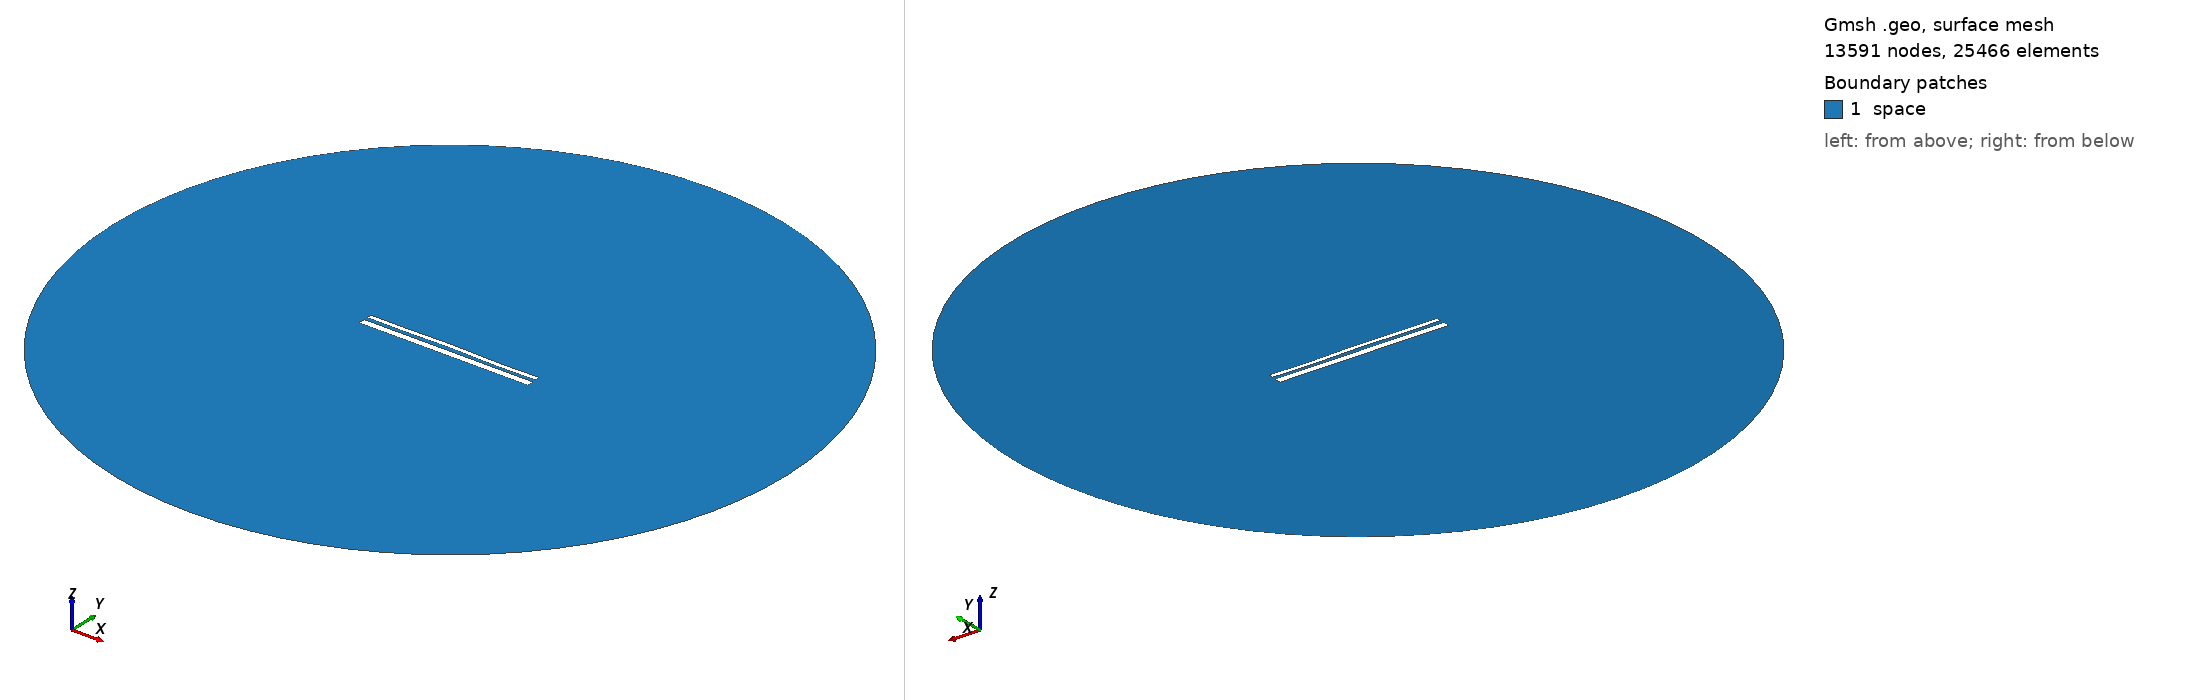

Gmsh geometry script, surface-meshed: 13591 nodes, 25466 surface elements. Boundary patches (legend numbers): 1 space. Left view from above one corner, right view from below the opposite corner. Legend entries are the model's physical surfaces. The drawing asked Gmsh for element sizes between 1% and 20% of the model's largest extent; the script's own settings can give other sizes.

=== 13216.geo (drawn) ===
//---------------------------------------
// Geometry kernel
//---------------------------------------

SetFactory("OpenCASCADE");



//---------------------------------------
// Parameters of the geometry
//---------------------------------------

// Overetch of the upper plate
overetch = 0.5;

// Distance between the plates
distance = 1.75;

// Discretization over the x axis (for the deformation)
nx = 50; 

// Length of the plate
L = 100 - overetch; 

// Number of modes
n = 4; 

// 1st mode coefficient
coeff(1) = -0.15;
beta(1) = 0.596864 * 3.1415926535 / L;

// 2nd mode coefficient
coeff(2) = 0.07499999999999998;
beta(2) = 1.49418 * 3.1415926535 / L;

// 3rd mode coefficient
coeff(3) = 0.07499999999999998;
beta(3) = 2.50025 * 3.1415926535 / L;

// 4th mode coefficient
coeff(4) = -0.15;
beta(4) = 3.49999 * 3.1415926535 / L;



//---------------------------------------
// Upper plate (deformed rectangle)
//---------------------------------------

// Coordiantes of the upper plate
xmin = -50;
xmax = 50 - overetch;

// Height of the upper plate
yheight = 4 - 2 * overetch;

// Indexes of the points
UpperID[] = {};
LowerID[] = {};
LeftID[] = {};
RightID[] = {};

// Point index
p = 1;

// Horizontal edges
For i In {1:nx}
    x = xmin + (i-1)*(xmax - xmin)/(nx-1);

    y_bottom = distance / 2 + overetch;
    For j In {1:n}
        C = (Cosh(beta(j)*L) + Cos(beta(j)*L)) / (Sinh(beta(j)*L) + Sin(beta(j)*L));
        y_bottom  = y_bottom + coeff(j) * (Cosh(beta(j)*(x+50)) - Cos(beta(j)*(x+50)) - C * (Sinh(beta(j)*(x+50)) - Sin(beta(j)*(x+50))));
    EndFor

    y_top = y_bottom + yheight;

    Point(p) = {x, y_top, 0, 1.0};
    UpperID[i] = p;
    p = p + 1;

    Point(p) = {x, y_bottom, 0, 1.0};
    LowerID[i] = p;
    p = p + 1;
EndFor

// Create point lists
UpperPts[] = {}; LowerPts[] = {};
For i In {1:nx}
  UpperPts[] += {UpperID[i]};
  LowerPts[] += {LowerID[i]};
EndFor

// Build splines
Spline(1) = {UpperPts[]};
Spline(2) = {LowerPts[]};
Line(3) = {LowerPts[nx-1], UpperPts[nx-1]};
Line(4) = {LowerPts[0], UpperPts[0]};

// Build the plane surface
Curve Loop(1) = {2, 3, -1, -4};
Plane Surface(1) = {1};



//---------------------------------------
// Lower plate (rectangle)
//---------------------------------------

// Vertices
Point(1001) = {-50, -1, 0, 1.0};
Point(1002) = { 50, -1, 0, 1.0};
Point(1003) = { 50,  -5, 0, 1.0};
Point(1004) = {-50,  -5, 0, 1.0};

// Edges
Line(5) = {1001, 1002};
Line(6) = {1002, 1003};
Line(7) = {1003, 1004};
Line(8) = {1004, 1001};

// Plane surface
Line Loop(2) = {5, 6, 7, 8};
Plane Surface(2) = {2}; 



//---------------------------------------
// Outer (fictious) boundary
//---------------------------------------

// Points
Point(1005) = {0, 0, 0};       // Center
Point(1006) = {200, 0, 0};     // Start point
Point(1007) = {0, 200, 0};     // 90 degrees
Point(1008) = {-200, 0, 0};    // 180 degrees
Point(1009) = {0, -200, 0};    // 270 degrees

// Circle arcs (each needs start, center, end)
Circle(9) = {1006, 1005, 1007};
Circle(10) = {1007, 1005, 1008};
Circle(11) = {1008, 1005, 1009};
Circle(12) = {1009, 1005, 1006};

// Plane surface for the entire domain
Curve Loop(3) = {9, 10, 11, 12};
Surface(3) = {3};

// Subtract the plates from the whole domain to obtain the actual domain where we want to solve the equations
BooleanDifference{ Surface{3}; Delete; }{ Surface{1}; Surface{2}; Delete; }




//---------------------------------------
// Transfinite Lines/Curves
//---------------------------------------

// Set the number of points on the boundaries
r = 7;

// Plates
Transfinite Curve {1, 2} = 50*r Using Progression 1;
Transfinite Curve {3, 4} = 2*r Using Progression 1;
Transfinite Line {5, 7} = 50*r Using Progression 1;
Transfinite Line {6, 8} = 2*r Using Progression 1;

// Outer boundary
Transfinite Line {9, 10, 11, 12} = 20 Using Progression 1;



//---------------------------------------
// Physical groups
//---------------------------------------                

// Physical curves (boundaries)
Physical Line("force_segment", 10) = {2};
Physical Line("upper_plate", 11) = {1, 3, 4};
Physical Line("lower_plate", 12) = {5, 6, 7, 8};
Physical Line("boundary", 20) = {9, 10, 11, 12};

// Physical Surfaces
Physical Surface("space", 30) = {3};



//---------------------------------------
// 6. Generate the Mesh
//---------------------------------------

// 2D mesh generation
Mesh 2;
